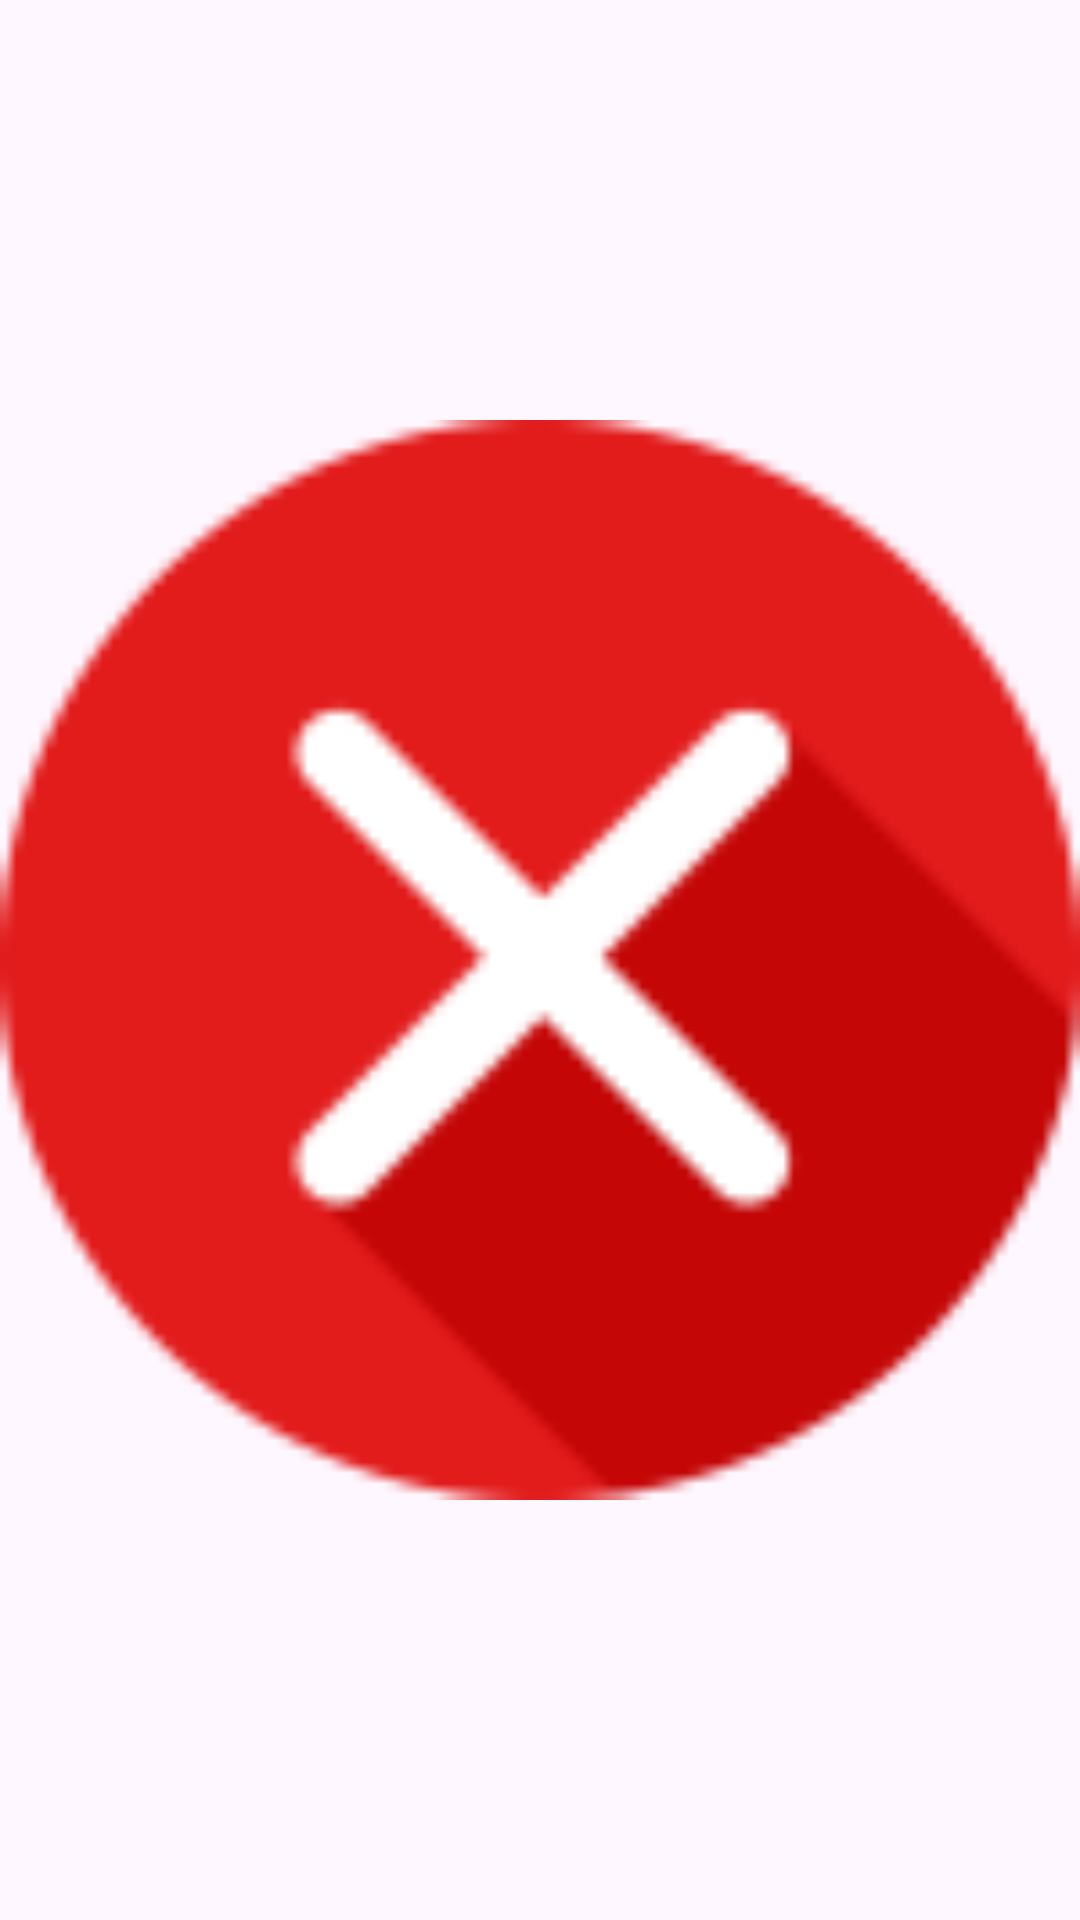

The Android layout XML behind this screen, and the referenced resources:
<!-- AndroidManifest.xml: application theme Theme.UD5Caso1 -->
<!-- res/layout/activity_image.xml -->
<?xml version="1.0" encoding="utf-8"?>
<androidx.constraintlayout.widget.ConstraintLayout xmlns:android="http://schemas.android.com/apk/res/android"
    xmlns:app="http://schemas.android.com/apk/res-auto"
    xmlns:tools="http://schemas.android.com/tools"
    android:layout_width="match_parent"
    android:layout_height="match_parent"
    tools:context=".activities.ActivityImage">

    <ImageView
        android:id="@+id/ivImageVisualizer"
        android:layout_width="match_parent"
        android:layout_height="match_parent"
        android:src="@drawable/botonx"
        android:adjustViewBounds="true"
        app:layout_constraintTop_toTopOf="parent"
        app:layout_constraintBottom_toBottomOf="parent"
        app:layout_constraintStart_toStartOf="parent"
        app:layout_constraintEnd_toEndOf="parent"/>

</androidx.constraintlayout.widget.ConstraintLayout>
<!-- resources referenced by this layout -->
<resources>
  <!-- drawable botonx: png bitmap (drawable, 3848 bytes) -->
  <style name="Theme.UD5Caso1" parent="Base.Theme.UD5Caso1" />
  <style name="Base.Theme.UD5Caso1" parent="Theme.Material3.DayNight">
          
          
      </style>
</resources>
